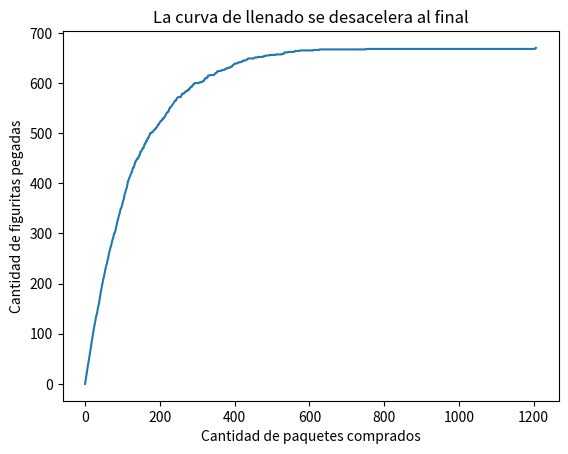

Source code (Python):
"""
Ejercicio 5.17:
Implementá una función cuantos_paquetes(figus_total, figus_paquete) que dado el tamaño del álbum y la cantidad de figus por paquete, genere un álbum nuevo, simule su llenado y devuelva cuántos paquetes se debieron comprar para completarlo.

Ejercicio 5.18:
Calculá n_repeticiones = 100 veces la función cuantos_paquetes, utilizando figus_total = 670, figus_paquete = 5. Guarda los resultados obtenidos en una lista y calculá su promedio. Si te da la compu, hacelo con 1000 repeticiones.

Graficar el llenado del álbum
El siguiente código usa las funciones que hiciste antes para graficar la curva de llenado de un álbum a medida que comprás paquetes de figuritas. Es un primer ejemplo de gráfico de líneas. En las próximas clases estudiaremos los detalles sobre gráficos de una manera sistemática. Por ahora solo un botón de muestra.

def calcular_historia_figus_pegadas(figus_total, figus_paquete):
    album = crear_album(figus_total)
    historia_figus_pegadas = [0]
    while album_incompleto(album):
        paquete = comprar_paquete(figus_total, figus_paquete)
        while paquete:
            album[paquete.pop()] = 1
        figus_pegadas = (album>0).sum()
        historia_figus_pegadas.append(figus_pegadas)        
    return historia_figus_pegadas

figus_total = 670
figus_paquete = 5

plt.plot(calcular_historia_figus_pegadas(figus_total, figus_paquete))
plt.xlabel("Cantidad de paquetes comprados.")
plt.ylabel("Cantidad de figuritas pegadas.")
plt.title("La curva de llenado se desacelera al final")
plt.show()
"""

import random
import numpy as np
import matplotlib.pyplot as plt

def crear_album(figus_total):
    return np.zeros(figus_total, dtype=np.int64)

def album_incompleto(album):
    return 0 in album

def comprar_figu(figus_total):
    return random.randint(1, figus_total)-1

def comprar_paquete(figus_total, figus_paquete):
    paquete = []
    for _ in range(figus_paquete):
        paquete.append(comprar_figu(figus_total))
    return paquete

def cuantos_paquetes(figus_total, figus_paquete):
    # cant_compras = 0
    # album = crear_album(figus_total) 
    # while album_incompleto(album) == True:
    #     paquete = comprar_paquete(figus_total, figus_paquete)
    #     cant_compras += 1
    #     for i in range(figus_paquete-1):
    #         album[paquete[i]-1] += 1
    # return cant_compras
    album = crear_album(figus_total)
    while album_incompleto(album):
        paquete = comprar_paquete(figus_total, figus_paquete)
        while paquete:
            album[paquete.pop()] += 1
    return album.sum()/figus_paquete

figus_total = 670
n_repeticiones = 100
figus_paquete = 5

resultados = []
for _ in range(n_repeticiones):
    resultados.append(cuantos_paquetes(figus_total, figus_paquete))
    
promedio = np.mean(resultados)
print(f"Para llenar un album de {figus_total} figus compré en promedio {promedio} figus ({n_repeticiones} repeticiones)")

# como se va llenando el album
def calcular_historia_figus_pegadas(figus_total, figus_paquete):
    album = crear_album(figus_total)
    historia_figus_pegadas = [0]
    while album_incompleto(album):
        paquete = comprar_paquete(figus_total, figus_paquete)
        while paquete:
            album[paquete.pop()] = 1
        figus_pegadas = (album>0).sum()
        historia_figus_pegadas.append(figus_pegadas)        
    return historia_figus_pegadas

figus_total = 670
figus_paquete = 5

plt.plot(calcular_historia_figus_pegadas(figus_total, figus_paquete))
plt.xlabel("Cantidad de paquetes comprados")
plt.ylabel("Cantidad de figuritas pegadas")
plt.title("La curva de llenado se desacelera al final")
plt.show()






